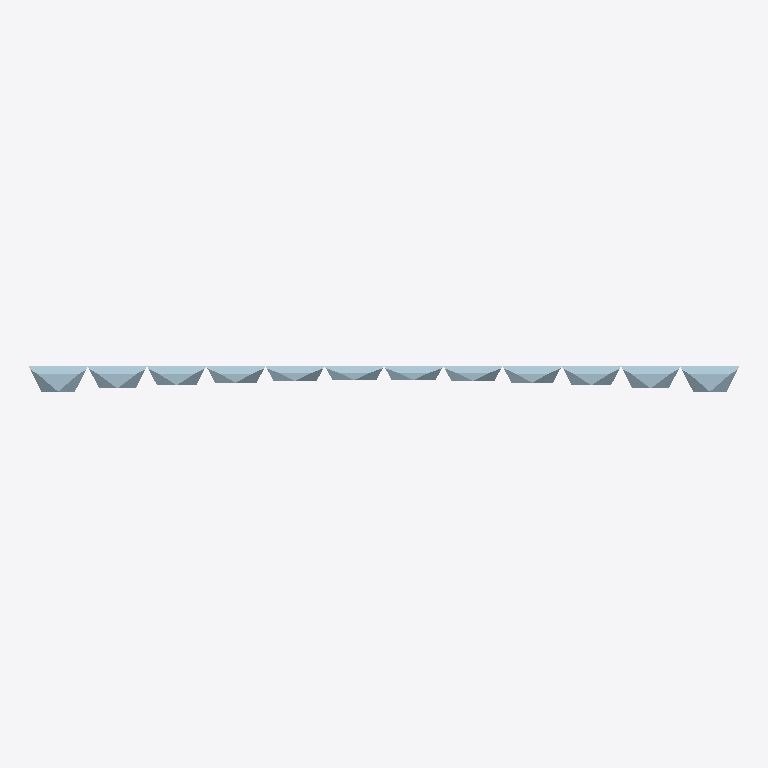
Plan cut of the same IFC building model at storey 'Level 2' (level 6.00 m, cut at 7.40 m), seen from above with north up, elements coloured by IFC class (only those large enough to see are counted): 12 plates (pale blue). Cut surfaces are drawn darker.
Extent 18.0 m × 0.9 m × 12.0 m (x, y, z). Storeys (4): Level 0 at 0.00 m; Level 1 at 3.00 m; Level 2 at 6.00 m; Level 3 at 9.00 m. Elements (88): 88 IfcPlate.

HEADER;
FILE_DESCRIPTION(('ViewDefinition [CoordinationView]'),'2;1');
FILE_NAME('','2026-10-01T11:17:16',(''),(''),'IfcOpenShell 0.8.5-1c5b825','IfcOpenShell 0.8.5-1c5b825','');
FILE_SCHEMA(('IFC4'));
ENDSEC;
DATA;
#14=IFCPROJECT('1sSyNSlHrJNx$6h0yP7uUg',$,'Folded Veil | free radial gradient',$,$,$,$,(#11),#13);
#18=IFCSITE('1aL$B4G8LNLPlczYegzGUa',$,'Concept site (not georeferenced)',$,$,#17,$,$,.ELEMENT.,$,$,$,$,$);
#22=IFCBUILDING('2lwm72QP9QtRoykPRR7ybR',$,'18 x 12 m facade study',$,$,#21,$,$,.ELEMENT.,$,$,$);
#28=IFCBUILDINGSTOREY('2qLfvBoVvPdQVu0f5km2IY',$,'Level 0',$,$,#27,$,$,.ELEMENT.,0.0);
#32=IFCBUILDINGSTOREY('3rP9ruOHHS_gteYvIaeqzG',$,'Level 1',$,$,#31,$,$,.ELEMENT.,3.0);
#36=IFCBUILDINGSTOREY('1gTjCN8DnTIw91pL02UZP0',$,'Level 2',$,$,#35,$,$,.ELEMENT.,6.0);
#40=IFCBUILDINGSTOREY('3KR7Jv6fnSJh_AK6twiVmd',$,'Level 3',$,$,#39,$,$,.ELEMENT.,9.0);
#1449=IFCPLATE('0bTqq7$HHSbOX5Fels4n0R',$,'FV-041','Eight triangular midsurface faces; no sheet thickness or connections modelled.','Folded veil unit (four sheet pieces)',#1447,#1448,'FV-041',.USERDEFINED.);
#1834=IFCPLATE('2QLGu4CBrHUBkxfYHJJndO',$,'FV-052','Eight triangular midsurface faces; no sheet thickness or connections modelled.','Folded veil unit (four sheet pieces)',#1832,#1833,'FV-052',.USERDEFINED.);
#1484=IFCPLATE('3eJnAUSG1LaB6tCUWzOHcH',$,'FV-042','Eight triangular midsurface faces; no sheet thickness or connections modelled.','Folded veil unit (four sheet pieces)',#1482,#1483,'FV-042',.USERDEFINED.);
#1799=IFCPLATE('1RnNu2BQXVY8YzD$VagLzg',$,'FV-051','Eight triangular midsurface faces; no sheet thickness or connections modelled.','Folded veil unit (four sheet pieces)',#1797,#1798,'FV-051',.USERDEFINED.);
#1519=IFCPLATE('1dmDRtYLTNtvCl0qQCf0sK',$,'FV-043','Eight triangular midsurface faces; no sheet thickness or connections modelled.','Folded veil unit (four sheet pieces)',#1517,#1518,'FV-043',.USERDEFINED.);
#1764=IFCPLATE('3DFriObF5K_xixM8pjHdFj',$,'FV-050','Eight triangular midsurface faces; no sheet thickness or connections modelled.','Folded veil unit (four sheet pieces)',#1762,#1763,'FV-050',.USERDEFINED.);
#1554=IFCPLATE('1TEQiPBUjTCAJfT6UrUfpe',$,'FV-044','Eight triangular midsurface faces; no sheet thickness or connections modelled.','Folded veil unit (four sheet pieces)',#1552,#1553,'FV-044',.USERDEFINED.);
#1729=IFCPLATE('2LGrKn4DjJcgtAlsAPqpp_',$,'FV-049','Eight triangular midsurface faces; no sheet thickness or connections modelled.','Folded veil unit (four sheet pieces)',#1727,#1728,'FV-049',.USERDEFINED.);
#1589=IFCPLATE('3GZvEm7TLIpfU9UBgl9yVW',$,'FV-045','Eight triangular midsurface faces; no sheet thickness or connections modelled.','Folded veil unit (four sheet pieces)',#1587,#1588,'FV-045',.USERDEFINED.);
#1694=IFCPLATE('0q4frk9Q1QxPbfQlcRc562',$,'FV-048','Eight triangular midsurface faces; no sheet thickness or connections modelled.','Folded veil unit (four sheet pieces)',#1692,#1693,'FV-048',.USERDEFINED.);
#1624=IFCPLATE('3pp$S3BMDOLQrBRw1jZsL6',$,'FV-046','Eight triangular midsurface faces; no sheet thickness or connections modelled.','Folded veil unit (four sheet pieces)',#1622,#1623,'FV-046',.USERDEFINED.);
#1659=IFCPLATE('2kk32cZrDLwR0XrrxHDG44',$,'FV-047','Eight triangular midsurface faces; no sheet thickness or connections modelled.','Folded veil unit (four sheet pieces)',#1657,#1658,'FV-047',.USERDEFINED.);
ENDSEC;
